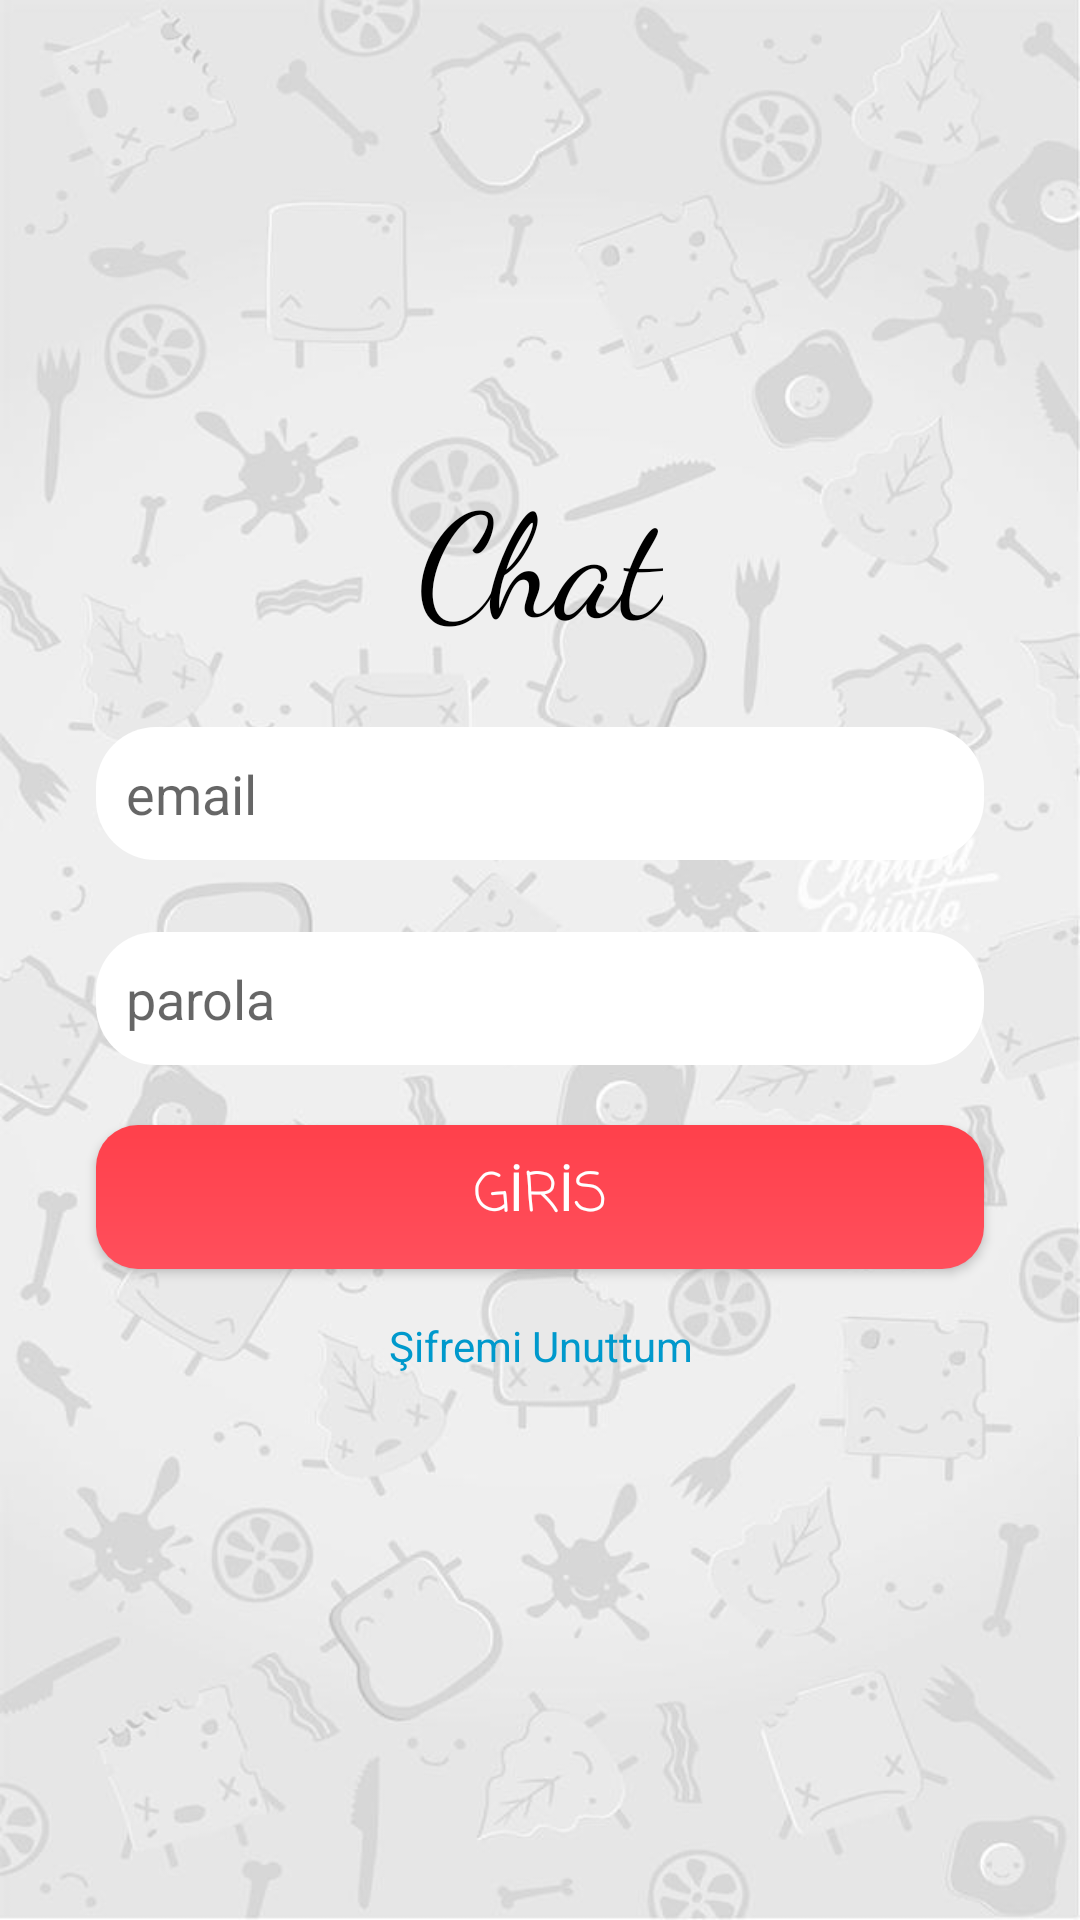

This screen was rendered from an Android layout file. Write that file and the resources it references.
<!-- AndroidManifest.xml: application theme AppTheme -->
<!-- res/layout/activity_login.xml -->
<?xml version="1.0" encoding="utf-8"?>

<android.support.constraint.ConstraintLayout xmlns:android="http://schemas.android.com/apk/res/android"
    xmlns:app="http://schemas.android.com/apk/res-auto"
    xmlns:tools="http://schemas.android.com/tools"
    android:layout_width="match_parent"
    android:layout_height="match_parent"
    android:background="@drawable/wallpapere"
    tools:context=".Login">

    <TextView
        android:id="@+id/LoginTetxt"
        android:layout_width="wrap_content"
        android:layout_height="wrap_content"
        android:layout_marginStart="8dp"
        android:layout_marginLeft="8dp"
        android:layout_marginTop="152dp"
        android:layout_marginEnd="8dp"
        android:layout_marginRight="8dp"
        android:text="Chat"
        android:textColor="@android:color/black"
        android:textSize="48sp"
        app:fontFamily="cursive"
        app:layout_constraintEnd_toEndOf="parent"
        app:layout_constraintStart_toStartOf="parent"
        app:layout_constraintTop_toTopOf="parent" />

    <EditText
        android:id="@+id/EmaileditText"
        android:layout_width="0dp"
        android:layout_height="wrap_content"
        android:layout_marginStart="32dp"
        android:layout_marginLeft="32dp"
        android:layout_marginTop="24dp"
        android:layout_marginEnd="32dp"
        android:layout_marginRight="32dp"
        android:background="@drawable/beyaz_radius_edittext"
        android:ems="10"
        android:hint="email"
        android:inputType="textPersonName"
        android:padding="10dp"
        android:textColor="@android:color/black"
        app:layout_constraintEnd_toEndOf="parent"
        app:layout_constraintHorizontal_bias="0.0"
        app:layout_constraintStart_toStartOf="parent"
        app:layout_constraintTop_toBottomOf="@+id/LoginTetxt" />

    <EditText
        android:id="@+id/ParolaeditText"
        android:layout_width="0dp"
        android:layout_height="wrap_content"
        android:layout_marginStart="32dp"
        android:layout_marginLeft="32dp"
        android:layout_marginTop="24dp"
        android:layout_marginEnd="32dp"
        android:layout_marginRight="32dp"
        android:background="@drawable/beyaz_radius_edittext"
        android:ems="10"
        android:hint="parola"
        android:inputType="textPassword"
        android:padding="10dp"
        app:layout_constraintEnd_toEndOf="parent"
        app:layout_constraintHorizontal_bias="0.0"
        app:layout_constraintStart_toStartOf="parent"
        app:layout_constraintTop_toBottomOf="@+id/EmaileditText" />

    <Button
        android:id="@+id/girisbutton"
        android:layout_width="0dp"
        android:layout_height="wrap_content"
        android:layout_marginStart="32dp"
        android:layout_marginLeft="32dp"
        android:layout_marginTop="20dp"
        android:layout_marginEnd="32dp"
        android:layout_marginRight="32dp"
        android:background="@drawable/button_design"
        android:fontFamily="casual"
        android:text="GİRİS"
        android:textColor="@android:color/white"
        android:textSize="18sp"
        app:layout_constraintEnd_toEndOf="parent"
        app:layout_constraintHorizontal_bias="0.0"
        app:layout_constraintStart_toStartOf="parent"
        app:layout_constraintTop_toBottomOf="@+id/ParolaeditText" />

    <TextView
        android:id="@+id/sifremiUnuttum"
        android:layout_width="0dp"
        android:layout_height="wrap_content"
        android:layout_marginStart="8dp"
        android:layout_marginLeft="8dp"
        android:layout_marginTop="16dp"
        android:layout_marginEnd="8dp"
        android:layout_marginRight="8dp"
        android:layout_marginBottom="8dp"
        android:gravity="center"
        android:text="Şifremi Unuttum"
        android:textColor="@android:color/holo_blue_dark"
        app:layout_constraintBottom_toBottomOf="parent"
        app:layout_constraintEnd_toEndOf="parent"
        app:layout_constraintStart_toStartOf="parent"
        app:layout_constraintTop_toBottomOf="@+id/girisbutton"
        app:layout_constraintVertical_bias="0.0" />
</android.support.constraint.ConstraintLayout>
<!-- resources referenced by this layout -->
<resources>
  <!-- drawable beyaz_radius_edittext (drawable) -->
  <?xml version="1.0" encoding="utf-8"?>
  
  <shape xmlns:android="http://schemas.android.com/apk/res/android">
  
      <corners android:radius="20dp"/>
      <solid android:color="#FFFFFF"/>
  
  </shape>
  <!-- drawable button_design (drawable) -->
  <?xml version="1.0" encoding="utf-8"?>
  
  <shape xmlns:android="http://schemas.android.com/apk/res/android" android:shape="rectangle" >
      <corners
          android:radius="14dp"
          />
      <gradient
          android:angle="90"
          android:startColor="#FF4F5C"
          android:endColor="#FF404B"
          android:type="linear"
          />
      <padding
          android:left="0dp"
          android:top="0dp"
          android:right="0dp"
          android:bottom="0dp"
          />
  </shape>
  <!-- drawable wallpapere: png bitmap (drawable-hdpi, 70456 bytes) -->
  <style name="AppTheme" parent="Theme.AppCompat.Light.DarkActionBar">
          
          <item name="colorPrimary">@color/colorPrimary</item>
          <item name="colorPrimaryDark">@color/colorPrimaryDark</item>
          <item name="colorAccent">#636363</item>
      </style>
  <color name="colorPrimary">#008577</color>
  <color name="colorPrimaryDark">#00574B</color>
</resources>
